Dataset: split (GitHub, abi131205/EYE_SCLERA_DETECTION). Classes: jaundice, normal.

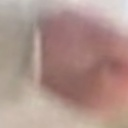
Label: normal

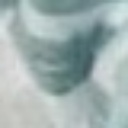
Label: jaundice

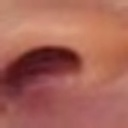
Label: normal

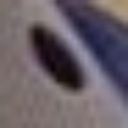
Label: normal

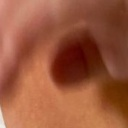
Label: normal

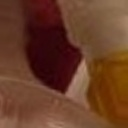
Label: normal
